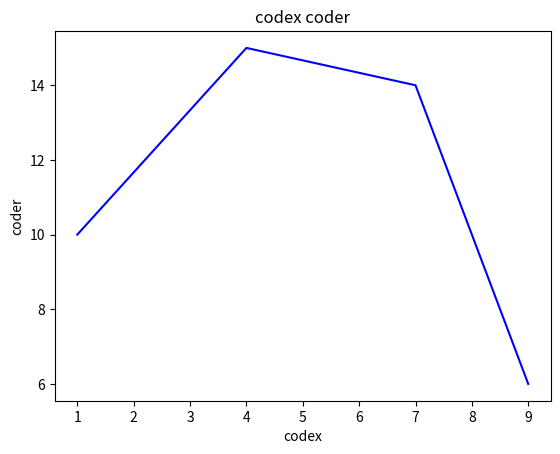

Here is the Python script that generated this plot:
import matplotlib.pyplot as p
# todo make a x array for x axis
x=[1,4,7,9]
# todo make a x array for y axis
y=[10,15,14,6]
p.plot(x,y,color='b')
 # todo name of x and y axix
p.xlabel("codex")
p.ylabel("coder")
p.title("codex coder")
 # todo showing our result
p.show()